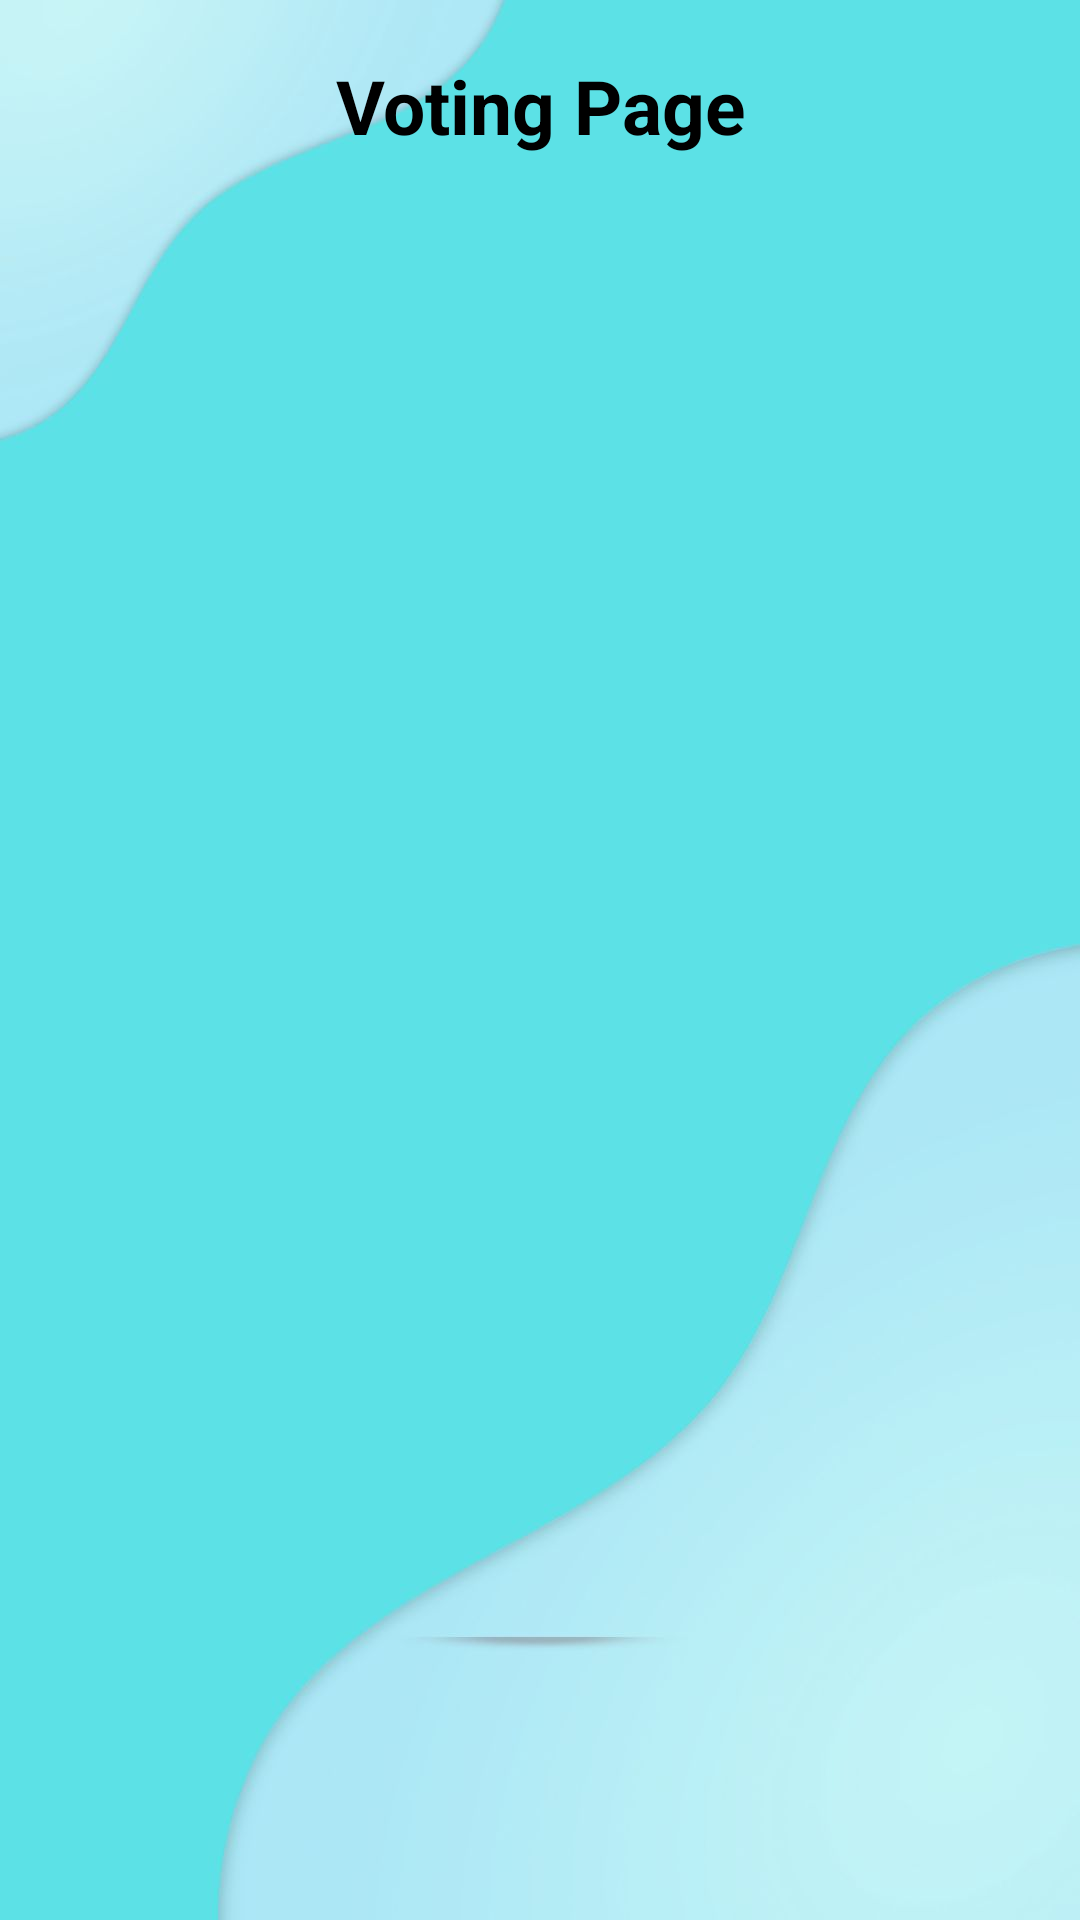

The Android layout XML behind this screen, and the referenced resources:
<!-- AndroidManifest.xml: application theme AppTheme -->
<!-- res/layout/activity_voting_page.xml -->
<?xml version="1.0" encoding="utf-8"?>
    <androidx.constraintlayout.widget.ConstraintLayout

        xmlns:android="http://schemas.android.com/apk/res/android"
        xmlns:app="http://schemas.android.com/apk/res-auto"
        xmlns:tools="http://schemas.android.com/tools"
        android:id="@+id/container"
        android:layout_width="match_parent"
        android:layout_height="match_parent"
        android:orientation="vertical"
        android:background="@drawable/background"
        android:paddingStart="5dp"
        android:paddingEnd="5dp"
        tools:context=".FriendList">

    <ImageButton
        android:id="@+id/backToChatPage"
        android:layout_width="40dp"
        android:layout_height="43dp"
        android:background="@drawable/baseline_arrow_back_ios_24"
        app:layout_constraintBottom_toBottomOf="parent"
        app:layout_constraintHorizontal_bias="0.022"
        app:layout_constraintLeft_toLeftOf="parent"
        app:layout_constraintRight_toRightOf="parent"
        app:layout_constraintTop_toTopOf="parent"
        app:layout_constraintVertical_bias="0.015" />



    <TextView
        android:id="@+id/idTVHeading"
        android:layout_width="match_parent"
        android:layout_height="50dp"
        android:layout_margin="8dp"
        android:gravity="center"
        android:padding="4dp"
        android:text="Voting Page"
        android:textAlignment="center"
        android:textColor="@color/black"
        android:textSize="25sp"
        android:textStyle="bold"
        app:layout_constraintBottom_toBottomOf="parent"
        app:layout_constraintHorizontal_bias="0.533"
        app:layout_constraintLeft_toLeftOf="parent"
        app:layout_constraintRight_toRightOf="parent"
        app:layout_constraintTop_toTopOf="parent"
        app:layout_constraintVertical_bias="0.004" />

    
    <androidx.recyclerview.widget.RecyclerView
        android:id="@+id/recyclableListVotes"
        android:layout_width="404dp"
        android:layout_height="671dp"
        app:layoutManager="androidx.recyclerview.widget.LinearLayoutManager"
        app:layout_constraintBottom_toBottomOf="parent"
        app:layout_constraintStart_toStartOf="parent"
        app:layout_constraintTop_toBottomOf="@+id/idTVHeading"
        app:layout_constraintVertical_bias="0.026" />

</androidx.constraintlayout.widget.ConstraintLayout>
<!-- resources referenced by this layout -->
<resources>
  <color name="black">#FF000000</color>
  <!-- drawable background: jpg bitmap (drawable, 40084 bytes) -->
  <style name="AppTheme" parent="Theme.AppCompat.Light.DarkActionBar">
              
              <item name="colorPrimary">@color/white</item>
              <item name="colorPrimaryDark">@color/white</item>
              <item name="colorAccent">@color/white</item>
          </style>
  <color name="white">#FFFFFFFF</color>
</resources>
